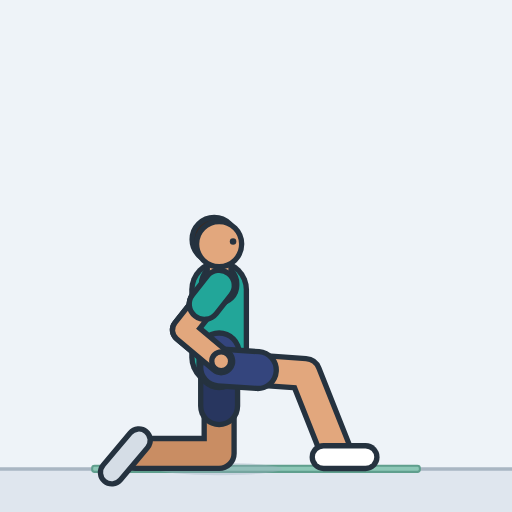
t = 0.00 s
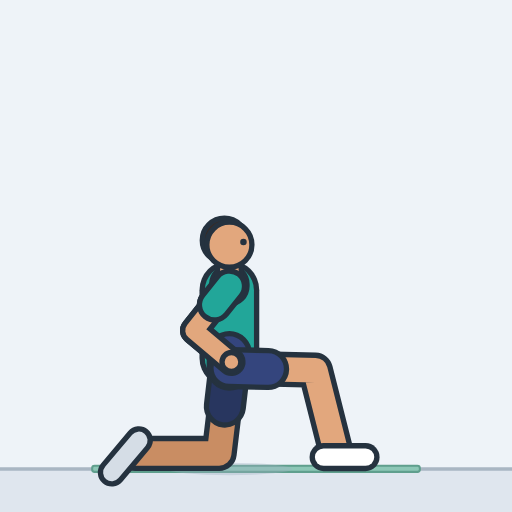
t = 0.49 s
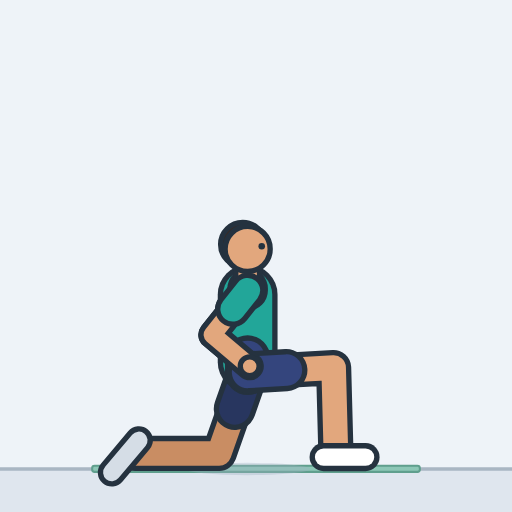
t = 1.01 s
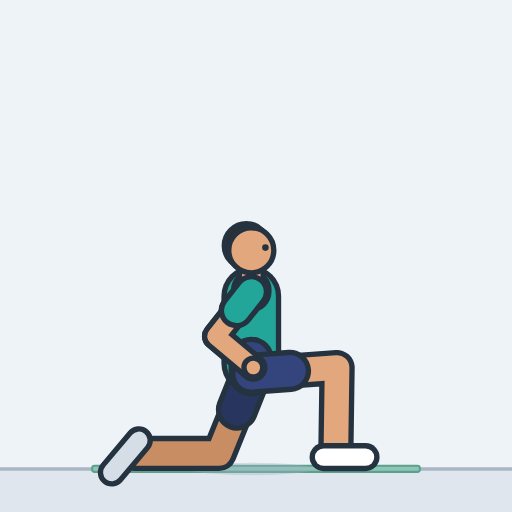
t = 1.49 s
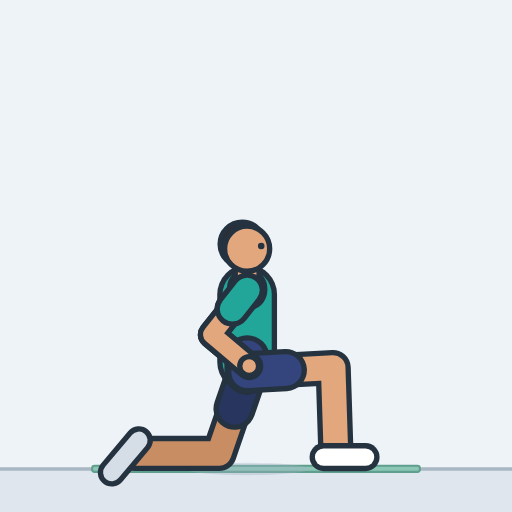
t = 2.01 s
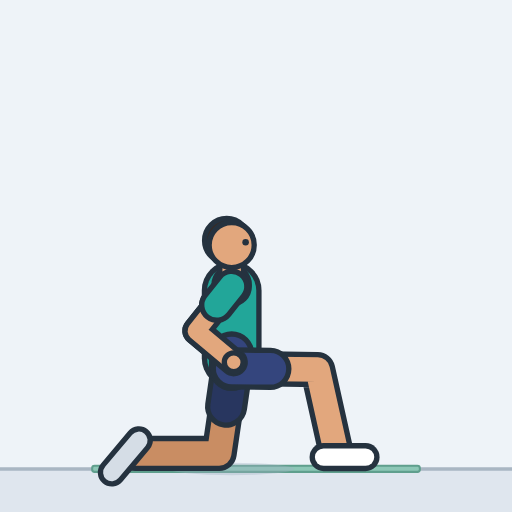
t = 2.45 s

The animated SVG that drew these frames (rendered in a browser with its animation timeline set to each time). Animation: 24 SMIL elements (animate=24); one cycle of 3.00 s, repeats indefinitely.

<svg xmlns="http://www.w3.org/2000/svg" width="260" height="260" viewBox="-125 -229 250 250" role="img" aria-label="Ankle rocks"><style>.s{display:none}@media (prefers-reduced-motion:reduce){.a{display:none}.s{display:inline}}polyline{fill:none;stroke-linecap:round;stroke-linejoin:round}</style><rect x="-125" y="-229" width="250" height="250" fill="#eef3f8"/><g class="a"><rect x="-125" y="0" width="250" height="21" fill="#dfe6ee"/><line x1="-125" y1="0" x2="125" y2="0" stroke="#a9b6c3" stroke-width="1.6"/><rect x="-80" y="-1.6" width="160" height="3" rx="1.2" fill="#8cc7b6" stroke="#5f9f8d" stroke-width="1"/><ellipse cx="-18" cy="0" rx="30.6" ry="3" fill="#9fb0c0" opacity="0.35"><animate attributeName="cx" dur="3s" repeatCount="indefinite" values="-18;-18;-17.8;-17.7;-17.4;-17.1;-16.7;-16.2;-15.7;-15.1;-14.5;-13.9;-13.2;-12.4;-11.7;-10.9;-10.2;-9.4;-8.7;-7.9;-7.2;-6.5;-5.9;-5.2;-4.7;-4.2;-3.7;-3.3;-3;-2.7;-2.5;-2.3;-2.3;-2.3;-2.3;-2.3;-2.3;-2.3;-2.3;-2.3;-2.3;-2.3;-2.3;-2.3;-2.3;-2.5;-2.7;-3;-3.3;-3.7;-4.2;-4.7;-5.2;-5.9;-6.5;-7.2;-7.9;-8.7;-9.4;-10.2;-10.9;-11.7;-12.4;-13.2;-13.9;-14.5;-15.1;-15.7;-16.2;-16.7;-17.1;-17.4;-17.7;-17.8;-18;-18"/></ellipse><defs><polyline id="aarmL" points="-18,-89.6 -35.2,-67.9 -17,-52.6"><animate attributeName="points" dur="3s" repeatCount="indefinite" values="-18,-89.6 -35.2,-67.9 -17,-52.6;-18,-89.6 -35.2,-67.9 -17,-52.6;-17.8,-89.6 -35.1,-67.9 -16.8,-52.6;-17.7,-89.6 -34.9,-67.9 -16.7,-52.6;-17.4,-89.6 -34.6,-67.9 -16.4,-52.6;-17.1,-89.6 -34.3,-67.9 -16.1,-52.6;-16.7,-89.6 -33.9,-67.9 -15.7,-52.6;-16.2,-89.5 -33.5,-67.9 -15.2,-52.5;-15.7,-89.5 -33,-67.8 -14.7,-52.5;-15.1,-89.5 -32.4,-67.8 -14.1,-52.5;-14.5,-89.4 -31.8,-67.8 -13.5,-52.4;-13.9,-89.4 -31.1,-67.7 -12.9,-52.4;-13.2,-89.3 -30.4,-67.6 -12.2,-52.3;-12.4,-89.2 -29.7,-67.5 -11.4,-52.2;-11.7,-89.1 -28.9,-67.4 -10.7,-52.1;-10.9,-89 -28.2,-67.3 -9.9,-52;-10.2,-88.8 -27.4,-67.2 -9.2,-51.8;-9.4,-88.7 -26.7,-67 -8.4,-51.7;-8.7,-88.5 -25.9,-66.8 -7.7,-51.5;-7.9,-88.3 -25.2,-66.7 -6.9,-51.3;-7.2,-88.2 -24.4,-66.5 -6.2,-51.2;-6.5,-88 -23.8,-66.3 -5.5,-51;-5.9,-87.8 -23.1,-66.1 -4.9,-50.8;-5.2,-87.6 -22.5,-65.9 -4.2,-50.6;-4.7,-87.4 -21.9,-65.7 -3.7,-50.4;-4.2,-87.2 -21.4,-65.6 -3.2,-50.2;-3.7,-87.1 -20.9,-65.4 -2.7,-50.1;-3.3,-86.9 -20.5,-65.2 -2.3,-49.9;-3,-86.8 -20.2,-65.1 -2,-49.8;-2.7,-86.7 -19.9,-65 -1.7,-49.7;-2.5,-86.6 -19.7,-64.9 -1.5,-49.6;-2.3,-86.5 -19.6,-64.9 -1.3,-49.5;-2.3,-86.5 -19.5,-64.8 -1.3,-49.5;-2.3,-86.5 -19.5,-64.8 -1.3,-49.5;-2.3,-86.5 -19.5,-64.8 -1.3,-49.5;-2.3,-86.5 -19.5,-64.8 -1.3,-49.5;-2.3,-86.5 -19.5,-64.8 -1.3,-49.5;-2.3,-86.5 -19.5,-64.8 -1.3,-49.5;-2.3,-86.5 -19.5,-64.8 -1.3,-49.5;-2.3,-86.5 -19.5,-64.8 -1.3,-49.5;-2.3,-86.5 -19.5,-64.8 -1.3,-49.5;-2.3,-86.5 -19.5,-64.8 -1.3,-49.5;-2.3,-86.5 -19.5,-64.8 -1.3,-49.5;-2.3,-86.5 -19.5,-64.8 -1.3,-49.5;-2.3,-86.5 -19.6,-64.9 -1.3,-49.5;-2.5,-86.6 -19.7,-64.9 -1.5,-49.6;-2.7,-86.7 -19.9,-65 -1.7,-49.7;-3,-86.8 -20.2,-65.1 -2,-49.8;-3.3,-86.9 -20.5,-65.2 -2.3,-49.9;-3.7,-87.1 -20.9,-65.4 -2.7,-50.1;-4.2,-87.2 -21.4,-65.6 -3.2,-50.2;-4.7,-87.4 -21.9,-65.7 -3.7,-50.4;-5.2,-87.6 -22.5,-65.9 -4.2,-50.6;-5.9,-87.8 -23.1,-66.1 -4.9,-50.8;-6.5,-88 -23.8,-66.3 -5.5,-51;-7.2,-88.2 -24.4,-66.5 -6.2,-51.2;-7.9,-88.3 -25.2,-66.7 -6.9,-51.3;-8.7,-88.5 -25.9,-66.8 -7.7,-51.5;-9.4,-88.7 -26.7,-67 -8.4,-51.7;-10.2,-88.8 -27.4,-67.2 -9.2,-51.8;-10.9,-89 -28.2,-67.3 -9.9,-52;-11.7,-89.1 -28.9,-67.4 -10.7,-52.1;-12.4,-89.2 -29.7,-67.5 -11.4,-52.2;-13.2,-89.3 -30.4,-67.6 -12.2,-52.3;-13.9,-89.4 -31.1,-67.7 -12.9,-52.4;-14.5,-89.4 -31.8,-67.8 -13.5,-52.4;-15.1,-89.5 -32.4,-67.8 -14.1,-52.5;-15.7,-89.5 -33,-67.8 -14.7,-52.5;-16.2,-89.5 -33.5,-67.9 -15.2,-52.5;-16.7,-89.6 -33.9,-67.9 -15.7,-52.6;-17.1,-89.6 -34.3,-67.9 -16.1,-52.6;-17.4,-89.6 -34.6,-67.9 -16.4,-52.6;-17.7,-89.6 -34.9,-67.9 -16.7,-52.6;-17.8,-89.6 -35.1,-67.9 -16.8,-52.6;-18,-89.6 -35.2,-67.9 -17,-52.6;-18,-89.6 -35.2,-67.9 -17,-52.6"/></polyline><polyline id="asleeveL" points="-18,-89.6 -25.2,-80.5"><animate attributeName="points" dur="3s" repeatCount="indefinite" values="-18,-89.6 -25.2,-80.5;-18,-89.6 -25.2,-80.5;-17.8,-89.6 -25.1,-80.5;-17.7,-89.6 -24.9,-80.5;-17.4,-89.6 -24.6,-80.5;-17.1,-89.6 -24.3,-80.5;-16.7,-89.6 -23.9,-80.4;-16.2,-89.5 -23.5,-80.4;-15.7,-89.5 -22.9,-80.4;-15.1,-89.5 -22.4,-80.4;-14.5,-89.4 -21.8,-80.3;-13.9,-89.4 -21.1,-80.3;-13.2,-89.3 -20.4,-80.2;-12.4,-89.2 -19.7,-80.1;-11.7,-89.1 -18.9,-80;-10.9,-89 -18.2,-79.9;-10.2,-88.8 -17.4,-79.7;-9.4,-88.7 -16.7,-79.6;-8.7,-88.5 -15.9,-79.4;-7.9,-88.3 -15.2,-79.2;-7.2,-88.2 -14.4,-79.1;-6.5,-88 -13.8,-78.9;-5.9,-87.8 -13.1,-78.7;-5.2,-87.6 -12.5,-78.5;-4.7,-87.4 -11.9,-78.3;-4.2,-87.2 -11.4,-78.1;-3.7,-87.1 -10.9,-78;-3.3,-86.9 -10.5,-77.8;-3,-86.8 -10.2,-77.7;-2.7,-86.7 -9.9,-77.6;-2.5,-86.6 -9.7,-77.5;-2.3,-86.5 -9.6,-77.4;-2.3,-86.5 -9.5,-77.4;-2.3,-86.5 -9.5,-77.4;-2.3,-86.5 -9.5,-77.4;-2.3,-86.5 -9.5,-77.4;-2.3,-86.5 -9.5,-77.4;-2.3,-86.5 -9.5,-77.4;-2.3,-86.5 -9.5,-77.4;-2.3,-86.5 -9.5,-77.4;-2.3,-86.5 -9.5,-77.4;-2.3,-86.5 -9.5,-77.4;-2.3,-86.5 -9.5,-77.4;-2.3,-86.5 -9.5,-77.4;-2.3,-86.5 -9.6,-77.4;-2.5,-86.6 -9.7,-77.5;-2.7,-86.7 -9.9,-77.6;-3,-86.8 -10.2,-77.7;-3.3,-86.9 -10.5,-77.8;-3.7,-87.1 -10.9,-78;-4.2,-87.2 -11.4,-78.1;-4.7,-87.4 -11.9,-78.3;-5.2,-87.6 -12.5,-78.5;-5.9,-87.8 -13.1,-78.7;-6.5,-88 -13.8,-78.9;-7.2,-88.2 -14.4,-79.1;-7.9,-88.3 -15.2,-79.2;-8.7,-88.5 -15.9,-79.4;-9.4,-88.7 -16.7,-79.6;-10.2,-88.8 -17.4,-79.7;-10.9,-89 -18.2,-79.9;-11.7,-89.1 -18.9,-80;-12.4,-89.2 -19.7,-80.1;-13.2,-89.3 -20.4,-80.2;-13.9,-89.4 -21.1,-80.3;-14.5,-89.4 -21.8,-80.3;-15.1,-89.5 -22.4,-80.4;-15.7,-89.5 -22.9,-80.4;-16.2,-89.5 -23.5,-80.4;-16.7,-89.6 -23.9,-80.4;-17.1,-89.6 -24.3,-80.5;-17.4,-89.6 -24.6,-80.5;-17.7,-89.6 -24.9,-80.5;-17.8,-89.6 -25.1,-80.5;-18,-89.6 -25.2,-80.5;-18,-89.6 -25.2,-80.5"/></polyline><circle id="ahandL" r="4.6" cx="-17" cy="-52.6"><animate attributeName="cx" dur="3s" repeatCount="indefinite" values="-17;-17;-16.8;-16.7;-16.4;-16.1;-15.7;-15.2;-14.7;-14.1;-13.5;-12.9;-12.2;-11.4;-10.7;-9.9;-9.2;-8.4;-7.7;-6.9;-6.2;-5.5;-4.9;-4.2;-3.7;-3.2;-2.7;-2.3;-2;-1.7;-1.5;-1.3;-1.3;-1.3;-1.3;-1.3;-1.3;-1.3;-1.3;-1.3;-1.3;-1.3;-1.3;-1.3;-1.3;-1.5;-1.7;-2;-2.3;-2.7;-3.2;-3.7;-4.2;-4.9;-5.5;-6.2;-6.9;-7.7;-8.4;-9.2;-9.9;-10.7;-11.4;-12.2;-12.9;-13.5;-14.1;-14.7;-15.2;-15.7;-16.1;-16.4;-16.7;-16.8;-17;-17"/><animate attributeName="cy" dur="3s" repeatCount="indefinite" values="-52.6;-52.6;-52.6;-52.6;-52.6;-52.6;-52.6;-52.5;-52.5;-52.5;-52.4;-52.4;-52.3;-52.2;-52.1;-52;-51.8;-51.7;-51.5;-51.3;-51.2;-51;-50.8;-50.6;-50.4;-50.2;-50.1;-49.9;-49.8;-49.7;-49.6;-49.5;-49.5;-49.5;-49.5;-49.5;-49.5;-49.5;-49.5;-49.5;-49.5;-49.5;-49.5;-49.5;-49.5;-49.6;-49.7;-49.8;-49.9;-50.1;-50.2;-50.4;-50.6;-50.8;-51;-51.2;-51.3;-51.5;-51.7;-51.8;-52;-52.1;-52.2;-52.3;-52.4;-52.4;-52.5;-52.5;-52.5;-52.6;-52.6;-52.6;-52.6;-52.6;-52.6;-52.6"/></circle><polyline id="alegL" points="-18,-49.6 -18,-7.6 -59,-7.6"><animate attributeName="points" dur="3s" repeatCount="indefinite" values="-18,-49.6 -18,-7.6 -59,-7.6;-18,-49.6 -18,-7.6 -59,-7.6;-17.8,-49.6 -18,-7.6 -59,-7.6;-17.7,-49.6 -18,-7.6 -59,-7.6;-17.4,-49.6 -18,-7.6 -59,-7.6;-17.1,-49.6 -18,-7.6 -59,-7.6;-16.7,-49.6 -18,-7.6 -59,-7.6;-16.2,-49.5 -18,-7.6 -59,-7.6;-15.7,-49.5 -18,-7.6 -59,-7.6;-15.1,-49.5 -18,-7.6 -59,-7.6;-14.5,-49.4 -18,-7.6 -59,-7.6;-13.9,-49.4 -18,-7.6 -59,-7.6;-13.2,-49.3 -18,-7.6 -59,-7.6;-12.4,-49.2 -18,-7.6 -59,-7.6;-11.7,-49.1 -18,-7.6 -59,-7.6;-10.9,-49 -18,-7.6 -59,-7.6;-10.2,-48.8 -18,-7.6 -59,-7.6;-9.4,-48.7 -18,-7.6 -59,-7.6;-8.7,-48.5 -18,-7.6 -59,-7.6;-7.9,-48.3 -18,-7.6 -59,-7.6;-7.2,-48.2 -18,-7.6 -59,-7.6;-6.5,-48 -18,-7.6 -59,-7.6;-5.9,-47.8 -18,-7.6 -59,-7.6;-5.2,-47.6 -18,-7.6 -59,-7.6;-4.7,-47.4 -18,-7.6 -59,-7.6;-4.2,-47.2 -18,-7.6 -59,-7.6;-3.7,-47.1 -18,-7.6 -59,-7.6;-3.3,-46.9 -18,-7.6 -59,-7.6;-3,-46.8 -18,-7.6 -59,-7.6;-2.7,-46.7 -18,-7.6 -59,-7.6;-2.5,-46.6 -18,-7.6 -59,-7.6;-2.3,-46.5 -18,-7.6 -59,-7.6;-2.3,-46.5 -18,-7.6 -59,-7.6;-2.3,-46.5 -18,-7.6 -59,-7.6;-2.3,-46.5 -18,-7.6 -59,-7.6;-2.3,-46.5 -18,-7.6 -59,-7.6;-2.3,-46.5 -18,-7.6 -59,-7.6;-2.3,-46.5 -18,-7.6 -59,-7.6;-2.3,-46.5 -18,-7.6 -59,-7.6;-2.3,-46.5 -18,-7.6 -59,-7.6;-2.3,-46.5 -18,-7.6 -59,-7.6;-2.3,-46.5 -18,-7.6 -59,-7.6;-2.3,-46.5 -18,-7.6 -59,-7.6;-2.3,-46.5 -18,-7.6 -59,-7.6;-2.3,-46.5 -18,-7.6 -59,-7.6;-2.5,-46.6 -18,-7.6 -59,-7.6;-2.7,-46.7 -18,-7.6 -59,-7.6;-3,-46.8 -18,-7.6 -59,-7.6;-3.3,-46.9 -18,-7.6 -59,-7.6;-3.7,-47.1 -18,-7.6 -59,-7.6;-4.2,-47.2 -18,-7.6 -59,-7.6;-4.7,-47.4 -18,-7.6 -59,-7.6;-5.2,-47.6 -18,-7.6 -59,-7.6;-5.9,-47.8 -18,-7.6 -59,-7.6;-6.5,-48 -18,-7.6 -59,-7.6;-7.2,-48.2 -18,-7.6 -59,-7.6;-7.9,-48.3 -18,-7.6 -59,-7.6;-8.7,-48.5 -18,-7.6 -59,-7.6;-9.4,-48.7 -18,-7.6 -59,-7.6;-10.2,-48.8 -18,-7.6 -59,-7.6;-10.9,-49 -18,-7.6 -59,-7.6;-11.7,-49.1 -18,-7.6 -59,-7.6;-12.4,-49.2 -18,-7.6 -59,-7.6;-13.2,-49.3 -18,-7.6 -59,-7.6;-13.9,-49.4 -18,-7.6 -59,-7.6;-14.5,-49.4 -18,-7.6 -59,-7.6;-15.1,-49.5 -18,-7.6 -59,-7.6;-15.7,-49.5 -18,-7.6 -59,-7.6;-16.2,-49.5 -18,-7.6 -59,-7.6;-16.7,-49.6 -18,-7.6 -59,-7.6;-17.1,-49.6 -18,-7.6 -59,-7.6;-17.4,-49.6 -18,-7.6 -59,-7.6;-17.7,-49.6 -18,-7.6 -59,-7.6;-17.8,-49.6 -18,-7.6 -59,-7.6;-18,-49.6 -18,-7.6 -59,-7.6;-18,-49.6 -18,-7.6 -59,-7.6"/></polyline><polyline id="ashortsL" points="-18,-49.6 -18,-30.7"><animate attributeName="points" dur="3s" repeatCount="indefinite" values="-18,-49.6 -18,-30.7;-18,-49.6 -18,-30.7;-17.8,-49.6 -17.9,-30.7;-17.7,-49.6 -17.8,-30.7;-17.4,-49.6 -17.7,-30.7;-17.1,-49.6 -17.5,-30.7;-16.7,-49.6 -17.3,-30.7;-16.2,-49.5 -17,-30.7;-15.7,-49.5 -16.7,-30.7;-15.1,-49.5 -16.4,-30.6;-14.5,-49.4 -16.1,-30.6;-13.9,-49.4 -15.7,-30.6;-13.2,-49.3 -15.3,-30.5;-12.4,-49.2 -14.9,-30.5;-11.7,-49.1 -14.5,-30.4;-10.9,-49 -14.1,-30.4;-10.2,-48.8 -13.7,-30.3;-9.4,-48.7 -13.3,-30.2;-8.7,-48.5 -12.9,-30.1;-7.9,-48.3 -12.5,-30;-7.2,-48.2 -12.1,-29.9;-6.5,-48 -11.7,-29.8;-5.9,-47.8 -11.3,-29.7;-5.2,-47.6 -11,-29.6;-4.7,-47.4 -10.7,-29.5;-4.2,-47.2 -10.4,-29.4;-3.7,-47.1 -10.1,-29.3;-3.3,-46.9 -9.9,-29.2;-3,-46.8 -9.7,-29.2;-2.7,-46.7 -9.6,-29.1;-2.5,-46.6 -9.5,-29.1;-2.3,-46.5 -9.4,-29;-2.3,-46.5 -9.4,-29;-2.3,-46.5 -9.3,-29;-2.3,-46.5 -9.3,-29;-2.3,-46.5 -9.3,-29;-2.3,-46.5 -9.3,-29;-2.3,-46.5 -9.3,-29;-2.3,-46.5 -9.3,-29;-2.3,-46.5 -9.3,-29;-2.3,-46.5 -9.3,-29;-2.3,-46.5 -9.3,-29;-2.3,-46.5 -9.3,-29;-2.3,-46.5 -9.4,-29;-2.3,-46.5 -9.4,-29;-2.5,-46.6 -9.5,-29.1;-2.7,-46.7 -9.6,-29.1;-3,-46.8 -9.7,-29.2;-3.3,-46.9 -9.9,-29.2;-3.7,-47.1 -10.1,-29.3;-4.2,-47.2 -10.4,-29.4;-4.7,-47.4 -10.7,-29.5;-5.2,-47.6 -11,-29.6;-5.9,-47.8 -11.3,-29.7;-6.5,-48 -11.7,-29.8;-7.2,-48.2 -12.1,-29.9;-7.9,-48.3 -12.5,-30;-8.7,-48.5 -12.9,-30.1;-9.4,-48.7 -13.3,-30.2;-10.2,-48.8 -13.7,-30.3;-10.9,-49 -14.1,-30.4;-11.7,-49.1 -14.5,-30.4;-12.4,-49.2 -14.9,-30.5;-13.2,-49.3 -15.3,-30.5;-13.9,-49.4 -15.7,-30.6;-14.5,-49.4 -16.1,-30.6;-15.1,-49.5 -16.4,-30.6;-15.7,-49.5 -16.7,-30.7;-16.2,-49.5 -17,-30.7;-16.7,-49.6 -17.3,-30.7;-17.1,-49.6 -17.5,-30.7;-17.4,-49.6 -17.7,-30.7;-17.7,-49.6 -17.8,-30.7;-17.8,-49.6 -17.9,-30.7;-18,-49.6 -18,-30.7;-18,-49.6 -18,-30.7"/></polyline><polyline id="afootL" points="-57.2,-14 -70.4,1.7"></polyline><polyline id="atorso" points="-18,-54.6 -18,-71.6 -18,-87.6"><animate attributeName="points" dur="3s" repeatCount="indefinite" values="-18,-54.6 -18,-71.6 -18,-87.6;-18,-54.6 -18,-71.6 -18,-87.6;-17.8,-54.6 -17.8,-71.6 -17.8,-87.6;-17.7,-54.6 -17.7,-71.6 -17.7,-87.6;-17.4,-54.6 -17.4,-71.6 -17.4,-87.6;-17.1,-54.6 -17.1,-71.6 -17.1,-87.6;-16.7,-54.6 -16.7,-71.6 -16.7,-87.6;-16.2,-54.5 -16.2,-71.5 -16.2,-87.5;-15.7,-54.5 -15.7,-71.5 -15.7,-87.5;-15.1,-54.5 -15.1,-71.5 -15.1,-87.5;-14.5,-54.4 -14.5,-71.4 -14.5,-87.4;-13.9,-54.4 -13.9,-71.4 -13.9,-87.4;-13.2,-54.3 -13.2,-71.3 -13.2,-87.3;-12.4,-54.2 -12.4,-71.2 -12.4,-87.2;-11.7,-54.1 -11.7,-71.1 -11.7,-87.1;-10.9,-54 -10.9,-71 -10.9,-87;-10.2,-53.8 -10.2,-70.8 -10.2,-86.8;-9.4,-53.7 -9.4,-70.7 -9.4,-86.7;-8.7,-53.5 -8.7,-70.5 -8.7,-86.5;-7.9,-53.3 -7.9,-70.3 -7.9,-86.3;-7.2,-53.2 -7.2,-70.2 -7.2,-86.2;-6.5,-53 -6.5,-70 -6.5,-86;-5.9,-52.8 -5.9,-69.8 -5.9,-85.8;-5.2,-52.6 -5.2,-69.6 -5.2,-85.6;-4.7,-52.4 -4.7,-69.4 -4.7,-85.4;-4.2,-52.2 -4.2,-69.2 -4.2,-85.2;-3.7,-52.1 -3.7,-69.1 -3.7,-85.1;-3.3,-51.9 -3.3,-68.9 -3.3,-84.9;-3,-51.8 -3,-68.8 -3,-84.8;-2.7,-51.7 -2.7,-68.7 -2.7,-84.7;-2.5,-51.6 -2.5,-68.6 -2.5,-84.6;-2.3,-51.5 -2.3,-68.5 -2.3,-84.5;-2.3,-51.5 -2.3,-68.5 -2.3,-84.5;-2.3,-51.5 -2.3,-68.5 -2.3,-84.5;-2.3,-51.5 -2.3,-68.5 -2.3,-84.5;-2.3,-51.5 -2.3,-68.5 -2.3,-84.5;-2.3,-51.5 -2.3,-68.5 -2.3,-84.5;-2.3,-51.5 -2.3,-68.5 -2.3,-84.5;-2.3,-51.5 -2.3,-68.5 -2.3,-84.5;-2.3,-51.5 -2.3,-68.5 -2.3,-84.5;-2.3,-51.5 -2.3,-68.5 -2.3,-84.5;-2.3,-51.5 -2.3,-68.5 -2.3,-84.5;-2.3,-51.5 -2.3,-68.5 -2.3,-84.5;-2.3,-51.5 -2.3,-68.5 -2.3,-84.5;-2.3,-51.5 -2.3,-68.5 -2.3,-84.5;-2.5,-51.6 -2.5,-68.6 -2.5,-84.6;-2.7,-51.7 -2.7,-68.7 -2.7,-84.7;-3,-51.8 -3,-68.8 -3,-84.8;-3.3,-51.9 -3.3,-68.9 -3.3,-84.9;-3.7,-52.1 -3.7,-69.1 -3.7,-85.1;-4.2,-52.2 -4.2,-69.2 -4.2,-85.2;-4.7,-52.4 -4.7,-69.4 -4.7,-85.4;-5.2,-52.6 -5.2,-69.6 -5.2,-85.6;-5.9,-52.8 -5.9,-69.8 -5.9,-85.8;-6.5,-53 -6.5,-70 -6.5,-86;-7.2,-53.2 -7.2,-70.2 -7.2,-86.2;-7.9,-53.3 -7.9,-70.3 -7.9,-86.3;-8.7,-53.5 -8.7,-70.5 -8.7,-86.5;-9.4,-53.7 -9.4,-70.7 -9.4,-86.7;-10.2,-53.8 -10.2,-70.8 -10.2,-86.8;-10.9,-54 -10.9,-71 -10.9,-87;-11.7,-54.1 -11.7,-71.1 -11.7,-87.1;-12.4,-54.2 -12.4,-71.2 -12.4,-87.2;-13.2,-54.3 -13.2,-71.3 -13.2,-87.3;-13.9,-54.4 -13.9,-71.4 -13.9,-87.4;-14.5,-54.4 -14.5,-71.4 -14.5,-87.4;-15.1,-54.5 -15.1,-71.5 -15.1,-87.5;-15.7,-54.5 -15.7,-71.5 -15.7,-87.5;-16.2,-54.5 -16.2,-71.5 -16.2,-87.5;-16.7,-54.6 -16.7,-71.6 -16.7,-87.6;-17.1,-54.6 -17.1,-71.6 -17.1,-87.6;-17.4,-54.6 -17.4,-71.6 -17.4,-87.6;-17.7,-54.6 -17.7,-71.6 -17.7,-87.6;-17.8,-54.6 -17.8,-71.6 -17.8,-87.6;-18,-54.6 -18,-71.6 -18,-87.6;-18,-54.6 -18,-71.6 -18,-87.6"/></polyline><polyline id="apelvis" points="-18,-49.6 -18,-56.6 -18,-49.6"><animate attributeName="points" dur="3s" repeatCount="indefinite" values="-18,-49.6 -18,-56.6 -18,-49.6;-18,-49.6 -18,-56.6 -18,-49.6;-17.8,-49.6 -17.8,-56.6 -17.8,-49.6;-17.7,-49.6 -17.7,-56.6 -17.7,-49.6;-17.4,-49.6 -17.4,-56.6 -17.4,-49.6;-17.1,-49.6 -17.1,-56.6 -17.1,-49.6;-16.7,-49.6 -16.7,-56.6 -16.7,-49.6;-16.2,-49.5 -16.2,-56.5 -16.2,-49.5;-15.7,-49.5 -15.7,-56.5 -15.7,-49.5;-15.1,-49.5 -15.1,-56.5 -15.1,-49.5;-14.5,-49.4 -14.5,-56.4 -14.5,-49.4;-13.9,-49.4 -13.9,-56.4 -13.9,-49.4;-13.2,-49.3 -13.2,-56.3 -13.2,-49.3;-12.4,-49.2 -12.4,-56.2 -12.4,-49.2;-11.7,-49.1 -11.7,-56.1 -11.7,-49.1;-10.9,-49 -10.9,-56 -10.9,-49;-10.2,-48.8 -10.2,-55.8 -10.2,-48.8;-9.4,-48.7 -9.4,-55.7 -9.4,-48.7;-8.7,-48.5 -8.7,-55.5 -8.7,-48.5;-7.9,-48.3 -7.9,-55.3 -7.9,-48.3;-7.2,-48.2 -7.2,-55.2 -7.2,-48.2;-6.5,-48 -6.5,-55 -6.5,-48;-5.9,-47.8 -5.9,-54.8 -5.9,-47.8;-5.2,-47.6 -5.2,-54.6 -5.2,-47.6;-4.7,-47.4 -4.7,-54.4 -4.7,-47.4;-4.2,-47.2 -4.2,-54.2 -4.2,-47.2;-3.7,-47.1 -3.7,-54.1 -3.7,-47.1;-3.3,-46.9 -3.3,-53.9 -3.3,-46.9;-3,-46.8 -3,-53.8 -3,-46.8;-2.7,-46.7 -2.7,-53.7 -2.7,-46.7;-2.5,-46.6 -2.5,-53.6 -2.5,-46.6;-2.3,-46.5 -2.3,-53.5 -2.3,-46.5;-2.3,-46.5 -2.3,-53.5 -2.3,-46.5;-2.3,-46.5 -2.3,-53.5 -2.3,-46.5;-2.3,-46.5 -2.3,-53.5 -2.3,-46.5;-2.3,-46.5 -2.3,-53.5 -2.3,-46.5;-2.3,-46.5 -2.3,-53.5 -2.3,-46.5;-2.3,-46.5 -2.3,-53.5 -2.3,-46.5;-2.3,-46.5 -2.3,-53.5 -2.3,-46.5;-2.3,-46.5 -2.3,-53.5 -2.3,-46.5;-2.3,-46.5 -2.3,-53.5 -2.3,-46.5;-2.3,-46.5 -2.3,-53.5 -2.3,-46.5;-2.3,-46.5 -2.3,-53.5 -2.3,-46.5;-2.3,-46.5 -2.3,-53.5 -2.3,-46.5;-2.3,-46.5 -2.3,-53.5 -2.3,-46.5;-2.5,-46.6 -2.5,-53.6 -2.5,-46.6;-2.7,-46.7 -2.7,-53.7 -2.7,-46.7;-3,-46.8 -3,-53.8 -3,-46.8;-3.3,-46.9 -3.3,-53.9 -3.3,-46.9;-3.7,-47.1 -3.7,-54.1 -3.7,-47.1;-4.2,-47.2 -4.2,-54.2 -4.2,-47.2;-4.7,-47.4 -4.7,-54.4 -4.7,-47.4;-5.2,-47.6 -5.2,-54.6 -5.2,-47.6;-5.9,-47.8 -5.9,-54.8 -5.9,-47.8;-6.5,-48 -6.5,-55 -6.5,-48;-7.2,-48.2 -7.2,-55.2 -7.2,-48.2;-7.9,-48.3 -7.9,-55.3 -7.9,-48.3;-8.7,-48.5 -8.7,-55.5 -8.7,-48.5;-9.4,-48.7 -9.4,-55.7 -9.4,-48.7;-10.2,-48.8 -10.2,-55.8 -10.2,-48.8;-10.9,-49 -10.9,-56 -10.9,-49;-11.7,-49.1 -11.7,-56.1 -11.7,-49.1;-12.4,-49.2 -12.4,-56.2 -12.4,-49.2;-13.2,-49.3 -13.2,-56.3 -13.2,-49.3;-13.9,-49.4 -13.9,-56.4 -13.9,-49.4;-14.5,-49.4 -14.5,-56.4 -14.5,-49.4;-15.1,-49.5 -15.1,-56.5 -15.1,-49.5;-15.7,-49.5 -15.7,-56.5 -15.7,-49.5;-16.2,-49.5 -16.2,-56.5 -16.2,-49.5;-16.7,-49.6 -16.7,-56.6 -16.7,-49.6;-17.1,-49.6 -17.1,-56.6 -17.1,-49.6;-17.4,-49.6 -17.4,-56.6 -17.4,-49.6;-17.7,-49.6 -17.7,-56.6 -17.7,-49.6;-17.8,-49.6 -17.8,-56.6 -17.8,-49.6;-18,-49.6 -18,-56.6 -18,-49.6;-18,-49.6 -18,-56.6 -18,-49.6"/></polyline><polyline id="ayoke" points="-18,-89.6 -18,-90.6 -18,-89.6"><animate attributeName="points" dur="3s" repeatCount="indefinite" values="-18,-89.6 -18,-90.6 -18,-89.6;-18,-89.6 -18,-90.6 -18,-89.6;-17.8,-89.6 -17.8,-90.6 -17.8,-89.6;-17.7,-89.6 -17.7,-90.6 -17.7,-89.6;-17.4,-89.6 -17.4,-90.6 -17.4,-89.6;-17.1,-89.6 -17.1,-90.6 -17.1,-89.6;-16.7,-89.6 -16.7,-90.6 -16.7,-89.6;-16.2,-89.5 -16.2,-90.5 -16.2,-89.5;-15.7,-89.5 -15.7,-90.5 -15.7,-89.5;-15.1,-89.5 -15.1,-90.5 -15.1,-89.5;-14.5,-89.4 -14.5,-90.4 -14.5,-89.4;-13.9,-89.4 -13.9,-90.4 -13.9,-89.4;-13.2,-89.3 -13.2,-90.3 -13.2,-89.3;-12.4,-89.2 -12.4,-90.2 -12.4,-89.2;-11.7,-89.1 -11.7,-90.1 -11.7,-89.1;-10.9,-89 -10.9,-90 -10.9,-89;-10.2,-88.8 -10.2,-89.8 -10.2,-88.8;-9.4,-88.7 -9.4,-89.7 -9.4,-88.7;-8.7,-88.5 -8.7,-89.5 -8.7,-88.5;-7.9,-88.3 -7.9,-89.3 -7.9,-88.3;-7.2,-88.2 -7.2,-89.2 -7.2,-88.2;-6.5,-88 -6.5,-89 -6.5,-88;-5.9,-87.8 -5.9,-88.8 -5.9,-87.8;-5.2,-87.6 -5.2,-88.6 -5.2,-87.6;-4.7,-87.4 -4.7,-88.4 -4.7,-87.4;-4.2,-87.2 -4.2,-88.2 -4.2,-87.2;-3.7,-87.1 -3.7,-88.1 -3.7,-87.1;-3.3,-86.9 -3.3,-87.9 -3.3,-86.9;-3,-86.8 -3,-87.8 -3,-86.8;-2.7,-86.7 -2.7,-87.7 -2.7,-86.7;-2.5,-86.6 -2.5,-87.6 -2.5,-86.6;-2.3,-86.5 -2.3,-87.5 -2.3,-86.5;-2.3,-86.5 -2.3,-87.5 -2.3,-86.5;-2.3,-86.5 -2.3,-87.5 -2.3,-86.5;-2.3,-86.5 -2.3,-87.5 -2.3,-86.5;-2.3,-86.5 -2.3,-87.5 -2.3,-86.5;-2.3,-86.5 -2.3,-87.5 -2.3,-86.5;-2.3,-86.5 -2.3,-87.5 -2.3,-86.5;-2.3,-86.5 -2.3,-87.5 -2.3,-86.5;-2.3,-86.5 -2.3,-87.5 -2.3,-86.5;-2.3,-86.5 -2.3,-87.5 -2.3,-86.5;-2.3,-86.5 -2.3,-87.5 -2.3,-86.5;-2.3,-86.5 -2.3,-87.5 -2.3,-86.5;-2.3,-86.5 -2.3,-87.5 -2.3,-86.5;-2.3,-86.5 -2.3,-87.5 -2.3,-86.5;-2.5,-86.6 -2.5,-87.6 -2.5,-86.6;-2.7,-86.7 -2.7,-87.7 -2.7,-86.7;-3,-86.8 -3,-87.8 -3,-86.8;-3.3,-86.9 -3.3,-87.9 -3.3,-86.9;-3.7,-87.1 -3.7,-88.1 -3.7,-87.1;-4.2,-87.2 -4.2,-88.2 -4.2,-87.2;-4.7,-87.4 -4.7,-88.4 -4.7,-87.4;-5.2,-87.6 -5.2,-88.6 -5.2,-87.6;-5.9,-87.8 -5.9,-88.8 -5.9,-87.8;-6.5,-88 -6.5,-89 -6.5,-88;-7.2,-88.2 -7.2,-89.2 -7.2,-88.2;-7.9,-88.3 -7.9,-89.3 -7.9,-88.3;-8.7,-88.5 -8.7,-89.5 -8.7,-88.5;-9.4,-88.7 -9.4,-89.7 -9.4,-88.7;-10.2,-88.8 -10.2,-89.8 -10.2,-88.8;-10.9,-89 -10.9,-90 -10.9,-89;-11.7,-89.1 -11.7,-90.1 -11.7,-89.1;-12.4,-89.2 -12.4,-90.2 -12.4,-89.2;-13.2,-89.3 -13.2,-90.3 -13.2,-89.3;-13.9,-89.4 -13.9,-90.4 -13.9,-89.4;-14.5,-89.4 -14.5,-90.4 -14.5,-89.4;-15.1,-89.5 -15.1,-90.5 -15.1,-89.5;-15.7,-89.5 -15.7,-90.5 -15.7,-89.5;-16.2,-89.5 -16.2,-90.5 -16.2,-89.5;-16.7,-89.6 -16.7,-90.6 -16.7,-89.6;-17.1,-89.6 -17.1,-90.6 -17.1,-89.6;-17.4,-89.6 -17.4,-90.6 -17.4,-89.6;-17.7,-89.6 -17.7,-90.6 -17.7,-89.6;-17.8,-89.6 -17.8,-90.6 -17.8,-89.6;-18,-89.6 -18,-90.6 -18,-89.6;-18,-89.6 -18,-90.6 -18,-89.6"/></polyline><polyline id="aneck" points="-18,-91.6 -18,-101.6"><animate attributeName="points" dur="3s" repeatCount="indefinite" values="-18,-91.6 -18,-101.6;-18,-91.6 -18,-101.6;-17.8,-91.6 -17.8,-101.6;-17.7,-91.6 -17.7,-101.6;-17.4,-91.6 -17.4,-101.6;-17.1,-91.6 -17.1,-101.6;-16.7,-91.6 -16.7,-101.6;-16.2,-91.5 -16.2,-101.5;-15.7,-91.5 -15.7,-101.5;-15.1,-91.5 -15.1,-101.5;-14.5,-91.4 -14.5,-101.4;-13.9,-91.4 -13.9,-101.4;-13.2,-91.3 -13.2,-101.3;-12.4,-91.2 -12.4,-101.2;-11.7,-91.1 -11.7,-101.1;-10.9,-91 -10.9,-101;-10.2,-90.8 -10.2,-100.8;-9.4,-90.7 -9.4,-100.7;-8.7,-90.5 -8.7,-100.5;-7.9,-90.3 -7.9,-100.3;-7.2,-90.2 -7.2,-100.2;-6.5,-90 -6.5,-100;-5.9,-89.8 -5.9,-99.8;-5.2,-89.6 -5.2,-99.6;-4.7,-89.4 -4.7,-99.4;-4.2,-89.2 -4.2,-99.2;-3.7,-89.1 -3.7,-99.1;-3.3,-88.9 -3.3,-98.9;-3,-88.8 -3,-98.8;-2.7,-88.7 -2.7,-98.7;-2.5,-88.6 -2.5,-98.6;-2.3,-88.5 -2.3,-98.5;-2.3,-88.5 -2.3,-98.5;-2.3,-88.5 -2.3,-98.5;-2.3,-88.5 -2.3,-98.5;-2.3,-88.5 -2.3,-98.5;-2.3,-88.5 -2.3,-98.5;-2.3,-88.5 -2.3,-98.5;-2.3,-88.5 -2.3,-98.5;-2.3,-88.5 -2.3,-98.5;-2.3,-88.5 -2.3,-98.5;-2.3,-88.5 -2.3,-98.5;-2.3,-88.5 -2.3,-98.5;-2.3,-88.5 -2.3,-98.5;-2.3,-88.5 -2.3,-98.5;-2.5,-88.6 -2.5,-98.6;-2.7,-88.7 -2.7,-98.7;-3,-88.8 -3,-98.8;-3.3,-88.9 -3.3,-98.9;-3.7,-89.1 -3.7,-99.1;-4.2,-89.2 -4.2,-99.2;-4.7,-89.4 -4.7,-99.4;-5.2,-89.6 -5.2,-99.6;-5.9,-89.8 -5.9,-99.8;-6.5,-90 -6.5,-100;-7.2,-90.2 -7.2,-100.2;-7.9,-90.3 -7.9,-100.3;-8.7,-90.5 -8.7,-100.5;-9.4,-90.7 -9.4,-100.7;-10.2,-90.8 -10.2,-100.8;-10.9,-91 -10.9,-101;-11.7,-91.1 -11.7,-101.1;-12.4,-91.2 -12.4,-101.2;-13.2,-91.3 -13.2,-101.3;-13.9,-91.4 -13.9,-101.4;-14.5,-91.4 -14.5,-101.4;-15.1,-91.5 -15.1,-101.5;-15.7,-91.5 -15.7,-101.5;-16.2,-91.5 -16.2,-101.5;-16.7,-91.6 -16.7,-101.6;-17.1,-91.6 -17.1,-101.6;-17.4,-91.6 -17.4,-101.6;-17.7,-91.6 -17.7,-101.6;-17.8,-91.6 -17.8,-101.6;-18,-91.6 -18,-101.6;-18,-91.6 -18,-101.6"/></polyline><circle id="ahair" r="10.8" cx="-20.4" cy="-112"><animate attributeName="cx" dur="3s" repeatCount="indefinite" values="-20.4;-20.4;-20.3;-20.1;-19.8;-19.5;-19.1;-18.6;-18.1;-17.6;-16.9;-16.3;-15.6;-14.9;-14.1;-13.4;-12.6;-11.8;-11.1;-10.3;-9.6;-8.9;-8.3;-7.7;-7.1;-6.6;-6.1;-5.7;-5.4;-5.1;-4.9;-4.8;-4.7;-4.7;-4.7;-4.7;-4.7;-4.7;-4.7;-4.7;-4.7;-4.7;-4.7;-4.7;-4.8;-4.9;-5.1;-5.4;-5.7;-6.1;-6.6;-7.1;-7.7;-8.3;-8.9;-9.6;-10.3;-11.1;-11.8;-12.6;-13.4;-14.1;-14.9;-15.6;-16.3;-16.9;-17.6;-18.1;-18.6;-19.1;-19.5;-19.8;-20.1;-20.3;-20.4;-20.4"/><animate attributeName="cy" dur="3s" repeatCount="indefinite" values="-112;-112;-112;-112;-112;-112;-112;-112;-112;-111.9;-111.9;-111.8;-111.7;-111.7;-111.5;-111.4;-111.3;-111.1;-111;-110.8;-110.6;-110.4;-110.2;-110;-109.9;-109.7;-109.5;-109.4;-109.2;-109.1;-109.1;-109;-109;-109;-109;-109;-109;-109;-109;-109;-109;-109;-109;-109;-109;-109.1;-109.1;-109.2;-109.4;-109.5;-109.7;-109.9;-110;-110.2;-110.4;-110.6;-110.8;-111;-111.1;-111.3;-111.4;-111.5;-111.7;-111.7;-111.8;-111.9;-111.9;-112;-112;-112;-112;-112;-112;-112;-112;-112"/></circle><circle id="ahead" r="11" cx="-18" cy="-109.8"><animate attributeName="cx" dur="3s" repeatCount="indefinite" values="-18;-18;-17.8;-17.7;-17.4;-17.1;-16.7;-16.2;-15.7;-15.1;-14.5;-13.9;-13.2;-12.4;-11.7;-10.9;-10.2;-9.4;-8.7;-7.9;-7.2;-6.5;-5.9;-5.2;-4.7;-4.2;-3.7;-3.3;-3;-2.7;-2.5;-2.3;-2.3;-2.3;-2.3;-2.3;-2.3;-2.3;-2.3;-2.3;-2.3;-2.3;-2.3;-2.3;-2.3;-2.5;-2.7;-3;-3.3;-3.7;-4.2;-4.7;-5.2;-5.9;-6.5;-7.2;-7.9;-8.7;-9.4;-10.2;-10.9;-11.7;-12.4;-13.2;-13.9;-14.5;-15.1;-15.7;-16.2;-16.7;-17.1;-17.4;-17.7;-17.8;-18;-18"/><animate attributeName="cy" dur="3s" repeatCount="indefinite" values="-109.8;-109.8;-109.8;-109.8;-109.8;-109.8;-109.8;-109.8;-109.8;-109.7;-109.7;-109.6;-109.5;-109.5;-109.3;-109.2;-109.1;-108.9;-108.8;-108.6;-108.4;-108.2;-108;-107.8;-107.7;-107.5;-107.3;-107.2;-107;-106.9;-106.9;-106.8;-106.8;-106.8;-106.8;-106.8;-106.8;-106.8;-106.8;-106.8;-106.8;-106.8;-106.8;-106.8;-106.8;-106.9;-106.9;-107;-107.2;-107.3;-107.5;-107.7;-107.8;-108;-108.2;-108.4;-108.6;-108.8;-108.9;-109.1;-109.2;-109.3;-109.5;-109.5;-109.6;-109.7;-109.7;-109.8;-109.8;-109.8;-109.8;-109.8;-109.8;-109.8;-109.8;-109.8"/></circle><circle id="aeyeR" r="1.6" cx="-11.2" cy="-111.1"><animate attributeName="cx" dur="3s" repeatCount="indefinite" values="-11.2;-11.1;-11;-10.8;-10.6;-10.3;-9.9;-9.4;-8.9;-8.3;-7.7;-7;-6.3;-5.6;-4.9;-4.1;-3.4;-2.6;-1.8;-1.1;-0.4;0.3;1;1.6;2.1;2.7;3.1;3.5;3.9;4.1;4.3;4.5;4.5;4.6;4.6;4.6;4.6;4.6;4.6;4.6;4.6;4.6;4.6;4.5;4.5;4.3;4.1;3.9;3.5;3.1;2.7;2.1;1.6;1;0.3;-0.4;-1.1;-1.8;-2.6;-3.4;-4.1;-4.9;-5.6;-6.3;-7;-7.7;-8.3;-8.9;-9.4;-9.9;-10.3;-10.6;-10.8;-11;-11.1;-11.2"/><animate attributeName="cy" dur="3s" repeatCount="indefinite" values="-111.1;-111.1;-111.1;-111.1;-111.1;-111.1;-111.1;-111.1;-111.1;-111;-111;-110.9;-110.9;-110.8;-110.7;-110.5;-110.4;-110.3;-110.1;-109.9;-109.7;-109.5;-109.4;-109.2;-109;-108.8;-108.6;-108.5;-108.4;-108.3;-108.2;-108.1;-108.1;-108.1;-108.1;-108.1;-108.1;-108.1;-108.1;-108.1;-108.1;-108.1;-108.1;-108.1;-108.1;-108.2;-108.3;-108.4;-108.5;-108.6;-108.8;-109;-109.2;-109.4;-109.5;-109.7;-109.9;-110.1;-110.3;-110.4;-110.5;-110.7;-110.8;-110.9;-110.9;-111;-111;-111.1;-111.1;-111.1;-111.1;-111.1;-111.1;-111.1;-111.1;-111.1"/></circle><polyline id="alegR" points="-18,-49.6 23.9,-46.6 39,-8.6"><animate attributeName="points" dur="3s" repeatCount="indefinite" values="-18,-49.6 23.9,-46.6 39,-8.6;-18,-49.6 23.9,-46.7 39,-8.6;-17.8,-49.6 24.1,-46.7 39,-8.6;-17.7,-49.6 24.2,-46.8 39,-8.6;-17.4,-49.6 24.5,-46.9 39,-8.6;-17.1,-49.6 24.8,-47 39,-8.6;-16.7,-49.6 25.2,-47.2 39,-8.6;-16.2,-49.5 25.7,-47.3 39,-8.6;-15.7,-49.5 26.2,-47.5 39,-8.6;-15.1,-49.5 26.8,-47.7 39,-8.6;-14.5,-49.4 27.4,-47.9 39,-8.6;-13.9,-49.4 28.1,-48.1 39,-8.6;-13.2,-49.3 28.8,-48.2 39,-8.6;-12.4,-49.2 29.5,-48.4 39,-8.6;-11.7,-49.1 30.3,-48.6 39,-8.6;-10.9,-49 31.1,-48.8 39,-8.6;-10.2,-48.8 31.8,-48.9 39,-8.6;-9.4,-48.7 32.6,-49 39,-8.6;-8.7,-48.5 33.3,-49.1 39,-8.6;-7.9,-48.3 34.1,-49.2 39,-8.6;-7.2,-48.2 34.8,-49.3 39,-8.6;-6.5,-48 35.5,-49.4 39,-8.6;-5.9,-47.8 36.1,-49.4 39,-8.6;-5.2,-47.6 36.7,-49.5 39,-8.6;-4.7,-47.4 37.3,-49.5 39,-8.6;-4.2,-47.2 37.8,-49.5 39,-8.6;-3.7,-47.1 38.2,-49.5 39,-8.6;-3.3,-46.9 38.6,-49.5 39,-8.6;-3,-46.8 38.9,-49.5 39,-8.6;-2.7,-46.7 39.2,-49.5 39,-8.6;-2.5,-46.6 39.4,-49.5 39,-8.6;-2.3,-46.5 39.6,-49.5 39,-8.6;-2.3,-46.5 39.6,-49.5 39,-8.6;-2.3,-46.5 39.6,-49.5 39,-8.6;-2.3,-46.5 39.6,-49.5 39,-8.6;-2.3,-46.5 39.6,-49.5 39,-8.6;-2.3,-46.5 39.6,-49.5 39,-8.6;-2.3,-46.5 39.6,-49.5 39,-8.6;-2.3,-46.5 39.6,-49.5 39,-8.6;-2.3,-46.5 39.6,-49.5 39,-8.6;-2.3,-46.5 39.6,-49.5 39,-8.6;-2.3,-46.5 39.6,-49.5 39,-8.6;-2.3,-46.5 39.6,-49.5 39,-8.6;-2.3,-46.5 39.6,-49.5 39,-8.6;-2.3,-46.5 39.6,-49.5 39,-8.6;-2.5,-46.6 39.4,-49.5 39,-8.6;-2.7,-46.7 39.2,-49.5 39,-8.6;-3,-46.8 38.9,-49.5 39,-8.6;-3.3,-46.9 38.6,-49.5 39,-8.6;-3.7,-47.1 38.2,-49.5 39,-8.6;-4.2,-47.2 37.8,-49.5 39,-8.6;-4.7,-47.4 37.3,-49.5 39,-8.6;-5.2,-47.6 36.7,-49.5 39,-8.6;-5.9,-47.8 36.1,-49.4 39,-8.6;-6.5,-48 35.5,-49.4 39,-8.6;-7.2,-48.2 34.8,-49.3 39,-8.6;-7.9,-48.3 34.1,-49.2 39,-8.6;-8.7,-48.5 33.3,-49.1 39,-8.6;-9.4,-48.7 32.6,-49 39,-8.6;-10.2,-48.8 31.8,-48.9 39,-8.6;-10.9,-49 31.1,-48.8 39,-8.6;-11.7,-49.1 30.3,-48.6 39,-8.6;-12.4,-49.2 29.5,-48.4 39,-8.6;-13.2,-49.3 28.8,-48.2 39,-8.6;-13.9,-49.4 28.1,-48.1 39,-8.6;-14.5,-49.4 27.4,-47.9 39,-8.6;-15.1,-49.5 26.8,-47.7 39,-8.6;-15.7,-49.5 26.2,-47.5 39,-8.6;-16.2,-49.5 25.7,-47.3 39,-8.6;-16.7,-49.6 25.2,-47.2 39,-8.6;-17.1,-49.6 24.8,-47 39,-8.6;-17.4,-49.6 24.5,-46.9 39,-8.6;-17.7,-49.6 24.2,-46.8 39,-8.6;-17.8,-49.6 24.1,-46.7 39,-8.6;-18,-49.6 23.9,-46.7 39,-8.6;-18,-49.6 23.9,-46.6 39,-8.6"/></polyline><polyline id="ashortsR" points="-18,-49.6 0.9,-48.3"><animate attributeName="points" dur="3s" repeatCount="indefinite" values="-18,-49.6 0.9,-48.3;-18,-49.6 0.9,-48.3;-17.8,-49.6 1,-48.3;-17.7,-49.6 1.2,-48.3;-17.4,-49.6 1.5,-48.4;-17.1,-49.6 1.8,-48.4;-16.7,-49.6 2.2,-48.5;-16.2,-49.5 2.6,-48.5;-15.7,-49.5 3.2,-48.6;-15.1,-49.5 3.7,-48.7;-14.5,-49.4 4.4,-48.7;-13.9,-49.4 5,-48.8;-13.2,-49.3 5.7,-48.8;-12.4,-49.2 6.5,-48.9;-11.7,-49.1 7.2,-48.9;-10.9,-49 8,-48.9;-10.2,-48.8 8.7,-48.9;-9.4,-48.7 9.5,-48.8;-8.7,-48.5 10.2,-48.8;-7.9,-48.3 11,-48.7;-7.2,-48.2 11.7,-48.7;-6.5,-48 12.4,-48.6;-5.9,-47.8 13,-48.5;-5.2,-47.6 13.6,-48.4;-4.7,-47.4 14.2,-48.3;-4.2,-47.2 14.7,-48.3;-3.7,-47.1 15.2,-48.2;-3.3,-46.9 15.6,-48.1;-3,-46.8 15.9,-48;-2.7,-46.7 16.2,-48;-2.5,-46.6 16.4,-47.9;-2.3,-46.5 16.5,-47.9;-2.3,-46.5 16.6,-47.9;-2.3,-46.5 16.6,-47.9;-2.3,-46.5 16.6,-47.9;-2.3,-46.5 16.6,-47.9;-2.3,-46.5 16.6,-47.9;-2.3,-46.5 16.6,-47.9;-2.3,-46.5 16.6,-47.9;-2.3,-46.5 16.6,-47.9;-2.3,-46.5 16.6,-47.9;-2.3,-46.5 16.6,-47.9;-2.3,-46.5 16.6,-47.9;-2.3,-46.5 16.6,-47.9;-2.3,-46.5 16.5,-47.9;-2.5,-46.6 16.4,-47.9;-2.7,-46.7 16.2,-48;-3,-46.8 15.9,-48;-3.3,-46.9 15.6,-48.1;-3.7,-47.1 15.2,-48.2;-4.2,-47.2 14.7,-48.3;-4.7,-47.4 14.2,-48.3;-5.2,-47.6 13.6,-48.4;-5.9,-47.8 13,-48.5;-6.5,-48 12.4,-48.6;-7.2,-48.2 11.7,-48.7;-7.9,-48.3 11,-48.7;-8.7,-48.5 10.2,-48.8;-9.4,-48.7 9.5,-48.8;-10.2,-48.8 8.7,-48.9;-10.9,-49 8,-48.9;-11.7,-49.1 7.2,-48.9;-12.4,-49.2 6.5,-48.9;-13.2,-49.3 5.7,-48.8;-13.9,-49.4 5,-48.8;-14.5,-49.4 4.4,-48.7;-15.1,-49.5 3.7,-48.7;-15.7,-49.5 3.2,-48.6;-16.2,-49.5 2.6,-48.5;-16.7,-49.6 2.2,-48.5;-17.1,-49.6 1.8,-48.4;-17.4,-49.6 1.5,-48.4;-17.7,-49.6 1.2,-48.3;-17.8,-49.6 1,-48.3;-18,-49.6 0.9,-48.3;-18,-49.6 0.9,-48.3"/></polyline><polyline id="afootR" points="33,-5.8 53.5,-5.8"><animate attributeName="points" dur="3s" repeatCount="indefinite" values="33,-5.8 53.5,-5.8;33,-5.8 53.5,-5.8;33,-5.8 53.5,-5.8;33,-5.8 53.5,-5.8;33,-5.8 53.5,-5.8;33,-5.8 53.5,-5.8;33,-5.8 53.5,-5.8;33,-5.8 53.5,-5.8;33,-5.8 53.5,-5.8;33,-5.8 53.5,-5.8;33,-5.8 53.5,-5.8;33,-5.8 53.5,-5.8;33,-5.8 53.5,-5.8;33,-5.8 53.5,-5.8;33,-5.8 53.5,-5.8;33,-5.8 53.5,-5.8;33,-5.8 53.5,-5.8;33,-5.8 53.5,-5.8;33,-5.8 53.5,-5.8;33,-5.8 53.5,-5.8;33,-5.8 53.5,-5.8;33,-5.8 53.5,-5.8;33,-5.8 53.4,-5.8;33,-5.8 53.5,-5.8;33,-5.8 53.5,-5.8;33,-5.8 53.5,-5.8;33,-5.8 53.5,-5.8;33,-5.8 53.5,-5.8;33,-5.8 53.5,-5.8;33,-5.8 53.5,-5.8;33,-5.8 53.5,-5.8;33,-5.8 53.5,-5.8;33,-5.8 53.5,-5.8;33,-5.8 53.5,-5.8;33,-5.8 53.5,-5.8;33,-5.8 53.5,-5.8;33,-5.8 53.5,-5.8;33,-5.8 53.5,-5.8;33,-5.8 53.5,-5.8;33,-5.8 53.5,-5.8;33,-5.8 53.5,-5.8;33,-5.8 53.5,-5.8;33,-5.8 53.5,-5.8;33,-5.8 53.5,-5.8;33,-5.8 53.5,-5.8;33,-5.8 53.5,-5.8;33,-5.8 53.5,-5.8;33,-5.8 53.5,-5.8;33,-5.8 53.5,-5.8;33,-5.8 53.5,-5.8;33,-5.8 53.5,-5.8;33,-5.8 53.5,-5.8;33,-5.8 53.5,-5.8;33,-5.8 53.4,-5.8;33,-5.8 53.5,-5.8;33,-5.8 53.5,-5.8;33,-5.8 53.5,-5.8;33,-5.8 53.5,-5.8;33,-5.8 53.5,-5.8;33,-5.8 53.5,-5.8;33,-5.8 53.5,-5.8;33,-5.8 53.5,-5.8;33,-5.8 53.5,-5.8;33,-5.8 53.5,-5.8;33,-5.8 53.5,-5.8;33,-5.8 53.5,-5.8;33,-5.8 53.5,-5.8;33,-5.8 53.5,-5.8;33,-5.8 53.5,-5.8;33,-5.8 53.5,-5.8;33,-5.8 53.5,-5.8;33,-5.8 53.5,-5.8;33,-5.8 53.5,-5.8;33,-5.8 53.5,-5.8;33,-5.8 53.5,-5.8;33,-5.8 53.5,-5.8"/></polyline><polyline id="aarmR" points="-18,-89.6 -35.2,-67.9 -17,-52.6"><animate attributeName="points" dur="3s" repeatCount="indefinite" values="-18,-89.6 -35.2,-67.9 -17,-52.6;-18,-89.6 -35.2,-67.9 -17,-52.6;-17.8,-89.6 -35.1,-67.9 -16.8,-52.6;-17.7,-89.6 -34.9,-67.9 -16.7,-52.6;-17.4,-89.6 -34.6,-67.9 -16.4,-52.6;-17.1,-89.6 -34.3,-67.9 -16.1,-52.6;-16.7,-89.6 -33.9,-67.9 -15.7,-52.6;-16.2,-89.5 -33.5,-67.9 -15.2,-52.5;-15.7,-89.5 -33,-67.8 -14.7,-52.5;-15.1,-89.5 -32.4,-67.8 -14.1,-52.5;-14.5,-89.4 -31.8,-67.8 -13.5,-52.4;-13.9,-89.4 -31.1,-67.7 -12.9,-52.4;-13.2,-89.3 -30.4,-67.6 -12.2,-52.3;-12.4,-89.2 -29.7,-67.5 -11.4,-52.2;-11.7,-89.1 -28.9,-67.4 -10.7,-52.1;-10.9,-89 -28.2,-67.3 -9.9,-52;-10.2,-88.8 -27.4,-67.2 -9.2,-51.8;-9.4,-88.7 -26.7,-67 -8.4,-51.7;-8.7,-88.5 -25.9,-66.8 -7.7,-51.5;-7.9,-88.3 -25.2,-66.7 -6.9,-51.3;-7.2,-88.2 -24.4,-66.5 -6.2,-51.2;-6.5,-88 -23.8,-66.3 -5.5,-51;-5.9,-87.8 -23.1,-66.1 -4.9,-50.8;-5.2,-87.6 -22.5,-65.9 -4.2,-50.6;-4.7,-87.4 -21.9,-65.7 -3.7,-50.4;-4.2,-87.2 -21.4,-65.6 -3.2,-50.2;-3.7,-87.1 -20.9,-65.4 -2.7,-50.1;-3.3,-86.9 -20.5,-65.2 -2.3,-49.9;-3,-86.8 -20.2,-65.1 -2,-49.8;-2.7,-86.7 -19.9,-65 -1.7,-49.7;-2.5,-86.6 -19.7,-64.9 -1.5,-49.6;-2.3,-86.5 -19.6,-64.9 -1.3,-49.5;-2.3,-86.5 -19.5,-64.8 -1.3,-49.5;-2.3,-86.5 -19.5,-64.8 -1.3,-49.5;-2.3,-86.5 -19.5,-64.8 -1.3,-49.5;-2.3,-86.5 -19.5,-64.8 -1.3,-49.5;-2.3,-86.5 -19.5,-64.8 -1.3,-49.5;-2.3,-86.5 -19.5,-64.8 -1.3,-49.5;-2.3,-86.5 -19.5,-64.8 -1.3,-49.5;-2.3,-86.5 -19.5,-64.8 -1.3,-49.5;-2.3,-86.5 -19.5,-64.8 -1.3,-49.5;-2.3,-86.5 -19.5,-64.8 -1.3,-49.5;-2.3,-86.5 -19.5,-64.8 -1.3,-49.5;-2.3,-86.5 -19.5,-64.8 -1.3,-49.5;-2.3,-86.5 -19.6,-64.9 -1.3,-49.5;-2.5,-86.6 -19.7,-64.9 -1.5,-49.6;-2.7,-86.7 -19.9,-65 -1.7,-49.7;-3,-86.8 -20.2,-65.1 -2,-49.8;-3.3,-86.9 -20.5,-65.2 -2.3,-49.9;-3.7,-87.1 -20.9,-65.4 -2.7,-50.1;-4.2,-87.2 -21.4,-65.6 -3.2,-50.2;-4.7,-87.4 -21.9,-65.7 -3.7,-50.4;-5.2,-87.6 -22.5,-65.9 -4.2,-50.6;-5.9,-87.8 -23.1,-66.1 -4.9,-50.8;-6.5,-88 -23.8,-66.3 -5.5,-51;-7.2,-88.2 -24.4,-66.5 -6.2,-51.2;-7.9,-88.3 -25.2,-66.7 -6.9,-51.3;-8.7,-88.5 -25.9,-66.8 -7.7,-51.5;-9.4,-88.7 -26.7,-67 -8.4,-51.7;-10.2,-88.8 -27.4,-67.2 -9.2,-51.8;-10.9,-89 -28.2,-67.3 -9.9,-52;-11.7,-89.1 -28.9,-67.4 -10.7,-52.1;-12.4,-89.2 -29.7,-67.5 -11.4,-52.2;-13.2,-89.3 -30.4,-67.6 -12.2,-52.3;-13.9,-89.4 -31.1,-67.7 -12.9,-52.4;-14.5,-89.4 -31.8,-67.8 -13.5,-52.4;-15.1,-89.5 -32.4,-67.8 -14.1,-52.5;-15.7,-89.5 -33,-67.8 -14.7,-52.5;-16.2,-89.5 -33.5,-67.9 -15.2,-52.5;-16.7,-89.6 -33.9,-67.9 -15.7,-52.6;-17.1,-89.6 -34.3,-67.9 -16.1,-52.6;-17.4,-89.6 -34.6,-67.9 -16.4,-52.6;-17.7,-89.6 -34.9,-67.9 -16.7,-52.6;-17.8,-89.6 -35.1,-67.9 -16.8,-52.6;-18,-89.6 -35.2,-67.9 -17,-52.6;-18,-89.6 -35.2,-67.9 -17,-52.6"/></polyline><polyline id="asleeveR" points="-18,-89.6 -25.2,-80.5"><animate attributeName="points" dur="3s" repeatCount="indefinite" values="-18,-89.6 -25.2,-80.5;-18,-89.6 -25.2,-80.5;-17.8,-89.6 -25.1,-80.5;-17.7,-89.6 -24.9,-80.5;-17.4,-89.6 -24.6,-80.5;-17.1,-89.6 -24.3,-80.5;-16.7,-89.6 -23.9,-80.4;-16.2,-89.5 -23.5,-80.4;-15.7,-89.5 -22.9,-80.4;-15.1,-89.5 -22.4,-80.4;-14.5,-89.4 -21.8,-80.3;-13.9,-89.4 -21.1,-80.3;-13.2,-89.3 -20.4,-80.2;-12.4,-89.2 -19.7,-80.1;-11.7,-89.1 -18.9,-80;-10.9,-89 -18.2,-79.9;-10.2,-88.8 -17.4,-79.7;-9.4,-88.7 -16.7,-79.6;-8.7,-88.5 -15.9,-79.4;-7.9,-88.3 -15.2,-79.2;-7.2,-88.2 -14.4,-79.1;-6.5,-88 -13.8,-78.9;-5.9,-87.8 -13.1,-78.7;-5.2,-87.6 -12.5,-78.5;-4.7,-87.4 -11.9,-78.3;-4.2,-87.2 -11.4,-78.1;-3.7,-87.1 -10.9,-78;-3.3,-86.9 -10.5,-77.8;-3,-86.8 -10.2,-77.7;-2.7,-86.7 -9.9,-77.6;-2.5,-86.6 -9.7,-77.5;-2.3,-86.5 -9.6,-77.4;-2.3,-86.5 -9.5,-77.4;-2.3,-86.5 -9.5,-77.4;-2.3,-86.5 -9.5,-77.4;-2.3,-86.5 -9.5,-77.4;-2.3,-86.5 -9.5,-77.4;-2.3,-86.5 -9.5,-77.4;-2.3,-86.5 -9.5,-77.4;-2.3,-86.5 -9.5,-77.4;-2.3,-86.5 -9.5,-77.4;-2.3,-86.5 -9.5,-77.4;-2.3,-86.5 -9.5,-77.4;-2.3,-86.5 -9.5,-77.4;-2.3,-86.5 -9.6,-77.4;-2.5,-86.6 -9.7,-77.5;-2.7,-86.7 -9.9,-77.6;-3,-86.8 -10.2,-77.7;-3.3,-86.9 -10.5,-77.8;-3.7,-87.1 -10.9,-78;-4.2,-87.2 -11.4,-78.1;-4.7,-87.4 -11.9,-78.3;-5.2,-87.6 -12.5,-78.5;-5.9,-87.8 -13.1,-78.7;-6.5,-88 -13.8,-78.9;-7.2,-88.2 -14.4,-79.1;-7.9,-88.3 -15.2,-79.2;-8.7,-88.5 -15.9,-79.4;-9.4,-88.7 -16.7,-79.6;-10.2,-88.8 -17.4,-79.7;-10.9,-89 -18.2,-79.9;-11.7,-89.1 -18.9,-80;-12.4,-89.2 -19.7,-80.1;-13.2,-89.3 -20.4,-80.2;-13.9,-89.4 -21.1,-80.3;-14.5,-89.4 -21.8,-80.3;-15.1,-89.5 -22.4,-80.4;-15.7,-89.5 -22.9,-80.4;-16.2,-89.5 -23.5,-80.4;-16.7,-89.6 -23.9,-80.4;-17.1,-89.6 -24.3,-80.5;-17.4,-89.6 -24.6,-80.5;-17.7,-89.6 -24.9,-80.5;-17.8,-89.6 -25.1,-80.5;-18,-89.6 -25.2,-80.5;-18,-89.6 -25.2,-80.5"/></polyline><circle id="ahandR" r="4.6" cx="-17" cy="-52.6"><animate attributeName="cx" dur="3s" repeatCount="indefinite" values="-17;-17;-16.8;-16.7;-16.4;-16.1;-15.7;-15.2;-14.7;-14.1;-13.5;-12.9;-12.2;-11.4;-10.7;-9.9;-9.2;-8.4;-7.7;-6.9;-6.2;-5.5;-4.9;-4.2;-3.7;-3.2;-2.7;-2.3;-2;-1.7;-1.5;-1.3;-1.3;-1.3;-1.3;-1.3;-1.3;-1.3;-1.3;-1.3;-1.3;-1.3;-1.3;-1.3;-1.3;-1.5;-1.7;-2;-2.3;-2.7;-3.2;-3.7;-4.2;-4.9;-5.5;-6.2;-6.9;-7.7;-8.4;-9.2;-9.9;-10.7;-11.4;-12.2;-12.9;-13.5;-14.1;-14.7;-15.2;-15.7;-16.1;-16.4;-16.7;-16.8;-17;-17"/><animate attributeName="cy" dur="3s" repeatCount="indefinite" values="-52.6;-52.6;-52.6;-52.6;-52.6;-52.6;-52.6;-52.5;-52.5;-52.5;-52.4;-52.4;-52.3;-52.2;-52.1;-52;-51.8;-51.7;-51.5;-51.3;-51.2;-51;-50.8;-50.6;-50.4;-50.2;-50.1;-49.9;-49.8;-49.7;-49.6;-49.5;-49.5;-49.5;-49.5;-49.5;-49.5;-49.5;-49.5;-49.5;-49.5;-49.5;-49.5;-49.5;-49.5;-49.6;-49.7;-49.8;-49.9;-50.1;-50.2;-50.4;-50.6;-50.8;-51;-51.2;-51.3;-51.5;-51.7;-51.8;-52;-52.1;-52.2;-52.3;-52.4;-52.4;-52.5;-52.5;-52.5;-52.6;-52.6;-52.6;-52.6;-52.6;-52.6;-52.6"/></circle></defs><use href="#aarmL" stroke="#25323f" stroke-width="13.8"/><use href="#aarmL" stroke="#c98d63" stroke-width="8.6"/><use href="#asleeveL" stroke="#25323f" stroke-width="17.4"/><use href="#asleeveL" stroke="#188278" stroke-width="12.2"/><use href="#ahandL" fill="#c98d63" stroke="#25323f" stroke-width="2.6"/><use href="#alegL" stroke="#25323f" stroke-width="17.2"/><use href="#alegL" stroke="#c98d63" stroke-width="12"/><use href="#ashortsL" stroke="#25323f" stroke-width="20.6"/><use href="#ashortsL" stroke="#28365f" stroke-width="15.4"/><use href="#afootL" stroke="#25323f" stroke-width="13.7"/><use href="#afootL" stroke="#d5dde6" stroke-width="8.5"/><use href="#atorso" stroke="#25323f" stroke-width="29.2"/><use href="#atorso" stroke="#22a699" stroke-width="24"/><use href="#apelvis" stroke="#25323f" stroke-width="22.2"/><use href="#apelvis" stroke="#34457d" stroke-width="17"/><use href="#ayoke" stroke="#25323f" stroke-width="19.8"/><use href="#ayoke" stroke="#22a699" stroke-width="14.6"/><use href="#aneck" stroke="#25323f" stroke-width="14.2"/><use href="#aneck" stroke="#e2a77d" stroke-width="9"/><use href="#ahair" fill="#3a2a22" stroke="#25323f" stroke-width="2.6"/><use href="#ahead" fill="#e2a77d" stroke="#25323f" stroke-width="2.6"/><use href="#aeyeR" fill="#25323f"/><use href="#alegR" stroke="#25323f" stroke-width="17.2"/><use href="#alegR" stroke="#e2a77d" stroke-width="12"/><use href="#ashortsR" stroke="#25323f" stroke-width="20.6"/><use href="#ashortsR" stroke="#34457d" stroke-width="15.4"/><use href="#afootR" stroke="#25323f" stroke-width="13.7"/><use href="#afootR" stroke="#ffffff" stroke-width="8.5"/><use href="#aarmR" stroke="#25323f" stroke-width="13.8"/><use href="#aarmR" stroke="#e2a77d" stroke-width="8.6"/><use href="#asleeveR" stroke="#25323f" stroke-width="17.4"/><use href="#asleeveR" stroke="#22a699" stroke-width="12.2"/><use href="#ahandR" fill="#e2a77d" stroke="#25323f" stroke-width="2.6"/></g><g class="s"><rect x="-125" y="0" width="250" height="21" fill="#dfe6ee"/><line x1="-125" y1="0" x2="125" y2="0" stroke="#a9b6c3" stroke-width="1.6"/><rect x="-80" y="-1.6" width="160" height="3" rx="1.2" fill="#8cc7b6" stroke="#5f9f8d" stroke-width="1"/><ellipse cx="-2.3" cy="0" rx="30.6" ry="3" fill="#9fb0c0" opacity="0.35"></ellipse><defs><polyline id="sarmL" points="-2.3,-86.5 -19.5,-64.8 -1.3,-49.5"></polyline><polyline id="ssleeveL" points="-2.3,-86.5 -9.5,-77.4"></polyline><circle id="shandL" r="4.6" cx="-1.3" cy="-49.5"></circle><polyline id="slegL" points="-2.3,-46.5 -18,-7.6 -59,-7.6"></polyline><polyline id="sshortsL" points="-2.3,-46.5 -9.3,-29"></polyline><polyline id="sfootL" points="-57.2,-14 -70.4,1.7"></polyline><polyline id="storso" points="-2.3,-51.5 -2.3,-68.5 -2.3,-84.5"></polyline><polyline id="spelvis" points="-2.3,-46.5 -2.3,-53.5 -2.3,-46.5"></polyline><polyline id="syoke" points="-2.3,-86.5 -2.3,-87.5 -2.3,-86.5"></polyline><polyline id="sneck" points="-2.3,-88.5 -2.3,-98.5"></polyline><circle id="shair" r="10.8" cx="-4.7" cy="-109"></circle><circle id="shead" r="11" cx="-2.3" cy="-106.8"></circle><circle id="seyeR" r="1.6" cx="4.6" cy="-108.1"></circle><polyline id="slegR" points="-2.3,-46.5 39.6,-49.5 39,-8.6"></polyline><polyline id="sshortsR" points="-2.3,-46.5 16.6,-47.9"></polyline><polyline id="sfootR" points="33,-5.8 53.5,-5.8"></polyline><polyline id="sarmR" points="-2.3,-86.5 -19.5,-64.8 -1.3,-49.5"></polyline><polyline id="ssleeveR" points="-2.3,-86.5 -9.5,-77.4"></polyline><circle id="shandR" r="4.6" cx="-1.3" cy="-49.5"></circle></defs><use href="#sarmL" stroke="#25323f" stroke-width="13.8"/><use href="#sarmL" stroke="#c98d63" stroke-width="8.6"/><use href="#ssleeveL" stroke="#25323f" stroke-width="17.4"/><use href="#ssleeveL" stroke="#188278" stroke-width="12.2"/><use href="#shandL" fill="#c98d63" stroke="#25323f" stroke-width="2.6"/><use href="#slegL" stroke="#25323f" stroke-width="17.2"/><use href="#slegL" stroke="#c98d63" stroke-width="12"/><use href="#sshortsL" stroke="#25323f" stroke-width="20.6"/><use href="#sshortsL" stroke="#28365f" stroke-width="15.4"/><use href="#sfootL" stroke="#25323f" stroke-width="13.7"/><use href="#sfootL" stroke="#d5dde6" stroke-width="8.5"/><use href="#storso" stroke="#25323f" stroke-width="29.2"/><use href="#storso" stroke="#22a699" stroke-width="24"/><use href="#spelvis" stroke="#25323f" stroke-width="22.2"/><use href="#spelvis" stroke="#34457d" stroke-width="17"/><use href="#syoke" stroke="#25323f" stroke-width="19.8"/><use href="#syoke" stroke="#22a699" stroke-width="14.6"/><use href="#sneck" stroke="#25323f" stroke-width="14.2"/><use href="#sneck" stroke="#e2a77d" stroke-width="9"/><use href="#shair" fill="#3a2a22" stroke="#25323f" stroke-width="2.6"/><use href="#shead" fill="#e2a77d" stroke="#25323f" stroke-width="2.6"/><use href="#seyeR" fill="#25323f"/><use href="#slegR" stroke="#25323f" stroke-width="17.2"/><use href="#slegR" stroke="#e2a77d" stroke-width="12"/><use href="#sshortsR" stroke="#25323f" stroke-width="20.6"/><use href="#sshortsR" stroke="#34457d" stroke-width="15.4"/><use href="#sfootR" stroke="#25323f" stroke-width="13.7"/><use href="#sfootR" stroke="#ffffff" stroke-width="8.5"/><use href="#sarmR" stroke="#25323f" stroke-width="13.8"/><use href="#sarmR" stroke="#e2a77d" stroke-width="8.6"/><use href="#ssleeveR" stroke="#25323f" stroke-width="17.4"/><use href="#ssleeveR" stroke="#22a699" stroke-width="12.2"/><use href="#shandR" fill="#e2a77d" stroke="#25323f" stroke-width="2.6"/></g></svg>
